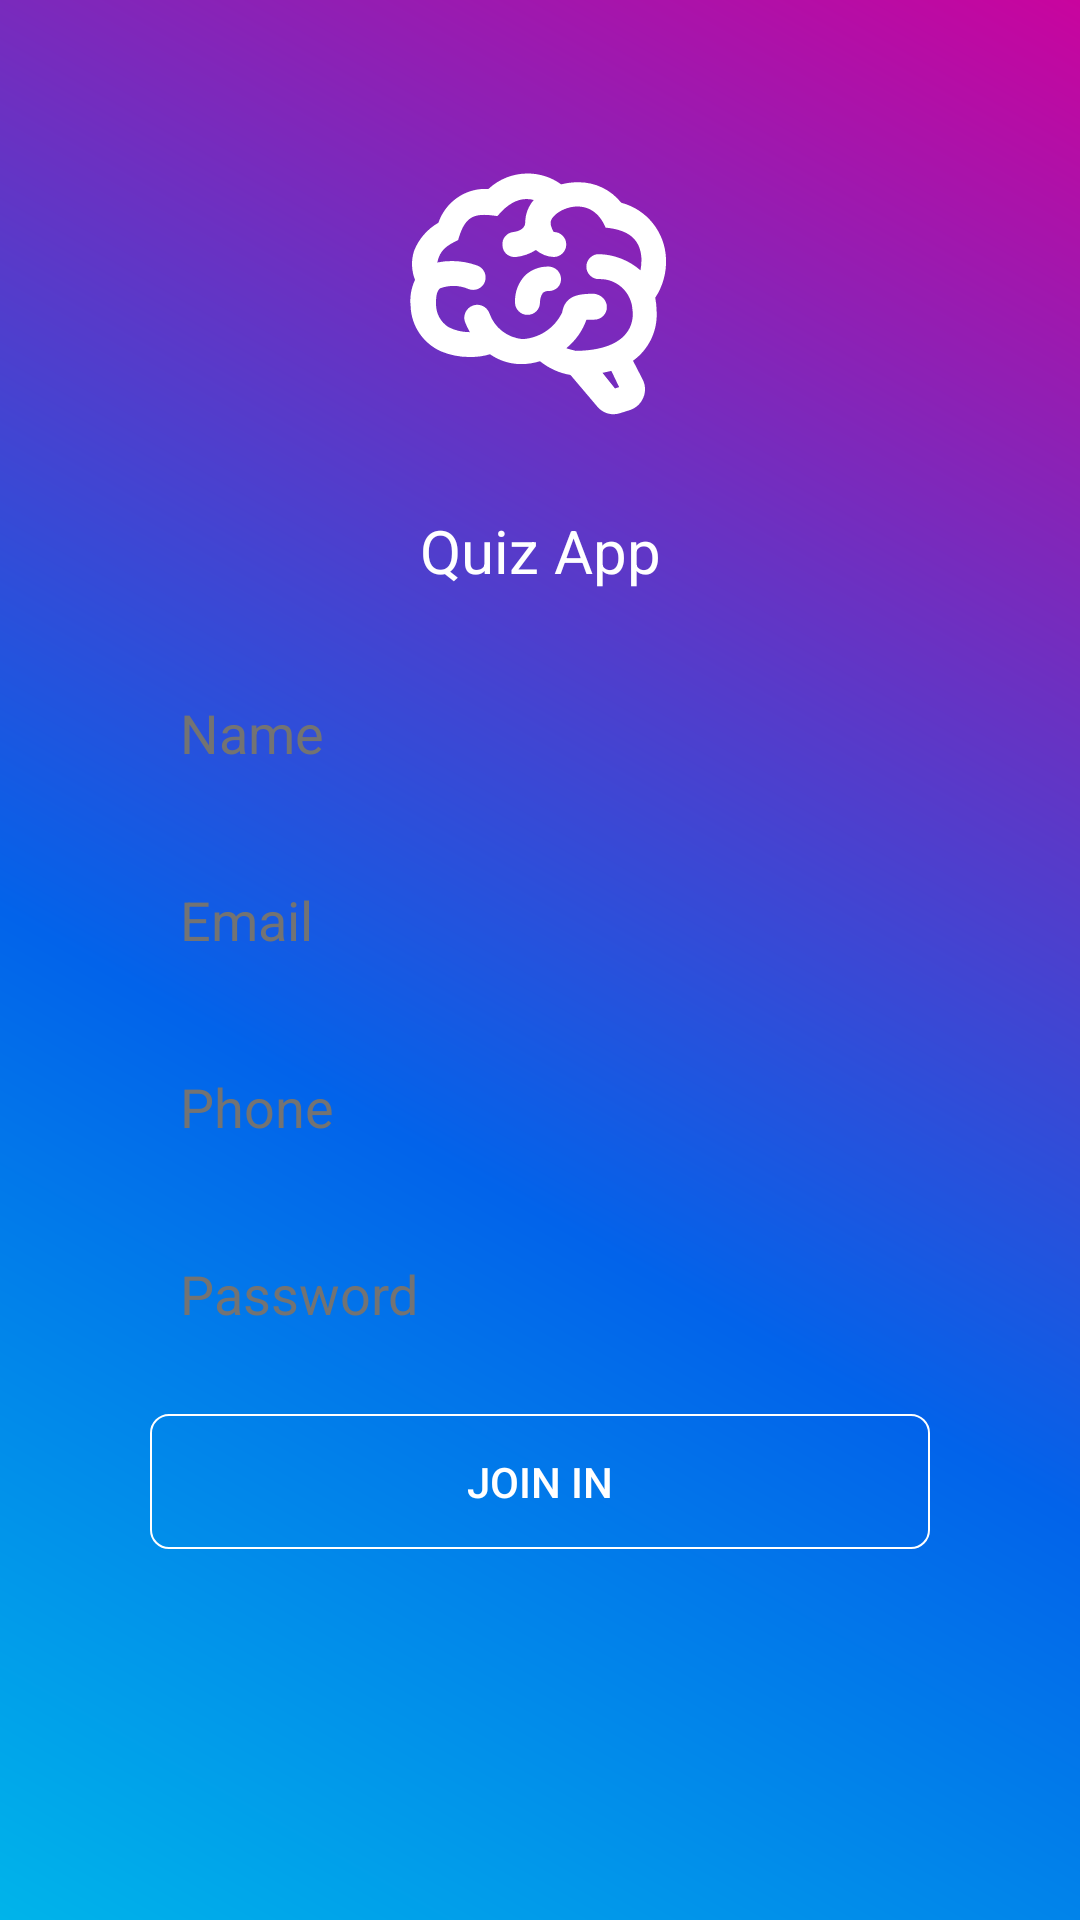

The Android layout XML behind this screen, and the referenced resources:
<!-- AndroidManifest.xml: activity theme AppTheme.ActionBar -->
<!-- res/layout/activity_register.xml -->
<?xml version="1.0" encoding="utf-8"?>
<layout xmlns:android="http://schemas.android.com/apk/res/android"
    xmlns:app="http://schemas.android.com/apk/res-auto"
    xmlns:tools="http://schemas.android.com/tools">

    <androidx.coordinatorlayout.widget.CoordinatorLayout
        android:layout_width="match_parent"
        android:layout_height="match_parent"
        android:background="@drawable/background"
        tools:context=".activities.RegisterActivity">

        <ScrollView
            android:layout_width="match_parent"
            android:layout_height="wrap_content">

            <RelativeLayout
                android:layout_width="match_parent"
                android:layout_height="wrap_content">

                <ImageView
                    android:id="@+id/logo"
                    android:layout_width="100dp"
                    android:layout_height="100dp"
                    android:layout_centerHorizontal="true"
                    android:layout_marginTop="50dp"
                    app:srcCompat="@drawable/ic_brain_30dp" />

                <LinearLayout
                    android:layout_width="match_parent"
                    android:layout_height="wrap_content"
                    android:layout_below="@id/logo"
                    android:layout_marginTop="10dp"
                    android:orientation="vertical"
                    android:padding="10dp">

                    <TextView
                        android:layout_width="match_parent"
                        android:layout_height="wrap_content"
                        android:layout_gravity="top|center"
                        android:foregroundGravity="center"
                        android:gravity="center"
                        android:text="@string/app_name"
                        android:textAlignment="center"
                        android:textColor="@color/colorWhite"
                        android:textSize="20sp" />

                    <EditText
                        android:id="@+id/name"
                        android:layout_width="match_parent"
                        android:layout_height="wrap_content"
                        android:layout_marginLeft="40dp"
                        android:layout_marginTop="25dp"
                        android:layout_marginRight="40dp"
                        android:background="@drawable/background_rectangle_white"
                        android:hint="Name"
                        android:inputType="textPersonName"
                        android:padding="10dp"
                        android:singleLine="true"
                        android:textColor="@color/colorBlack"
                        android:textColorHint="@color/colorGrey" />

                    <EditText
                        android:id="@+id/email"
                        android:layout_width="match_parent"
                        android:layout_height="wrap_content"
                        android:layout_marginLeft="40dp"
                        android:layout_marginTop="18dp"
                        android:layout_marginRight="40dp"
                        android:background="@drawable/background_rectangle_white"
                        android:hint="Email"
                        android:inputType="textEmailAddress"
                        android:padding="10dp"
                        android:singleLine="true"
                        android:textColor="@color/colorBlack"
                        android:textColorHint="@color/colorGrey" />

                    <EditText
                        android:id="@+id/phone"
                        android:layout_width="match_parent"
                        android:layout_height="wrap_content"
                        android:layout_marginLeft="40dp"
                        android:layout_marginTop="18dp"
                        android:layout_marginRight="40dp"
                        android:background="@drawable/background_rectangle_white"
                        android:hint="Phone"
                        android:inputType="phone"
                        android:maxLength="10"
                        android:padding="10dp"
                        android:singleLine="true"
                        android:textColor="@color/colorBlack"
                        android:textColorHint="@color/colorGrey" />

                    <EditText
                        android:id="@+id/password"
                        android:layout_width="match_parent"
                        android:layout_height="wrap_content"
                        android:layout_marginLeft="40dp"
                        android:layout_marginTop="18dp"
                        android:layout_marginRight="40dp"
                        android:background="@drawable/background_rectangle_white"
                        android:hint="Password"
                        android:inputType="textPassword"
                        android:padding="10dp"
                        android:singleLine="true"
                        android:textColor="@color/colorBlack"
                        android:textColorHint="@color/colorGrey" />

                    <androidx.appcompat.widget.AppCompatButton
                        android:id="@+id/register"
                        android:layout_width="match_parent"
                        android:layout_height="45dp"
                        android:layout_marginLeft="40dp"
                        android:layout_marginTop="18dp"
                        android:layout_marginRight="40dp"
                        android:background="@drawable/button_white_stroke"
                        android:text="JOIN IN"
                        android:textColor="@color/colorWhite" />
                </LinearLayout>
            </RelativeLayout>
        </ScrollView>
    </androidx.coordinatorlayout.widget.CoordinatorLayout>
</layout>
<!-- resources referenced by this layout -->
<resources>
  <color name="colorBlack">#000000</color>
  <color name="colorGrey">#737373</color>
  <color name="colorWhite">#ffffff</color>
  <!-- drawable background (drawable) -->
  <?xml version="1.0" encoding="utf-8"?>
  <shape xmlns:android="http://schemas.android.com/apk/res/android" android:shape="rectangle" >
      <gradient
          android:type="linear"
          android:centerX="40%"
          android:startColor="#00b4ea"
          android:centerColor="#0263ea"
          android:endColor="#c9049e"
          android:angle="45"/>
  </shape>
  <!-- drawable button_white_stroke (drawable) -->
  <?xml version="1.0" encoding="utf-8"?>
  <selector xmlns:android="http://schemas.android.com/apk/res/android">
      <item>
          <shape android:shape="rectangle">
              <stroke android:color="@color/colorWhite" android:width="0.5dp"/>
              <corners android:radius="6dp" />
          </shape>
      </item>
  </selector>
  <!-- drawable ic_brain_30dp: vector/xml drawable (drawable, 2420 chars, omitted) -->
  <string name="app_name">Quiz App</string>
  <style name="AppTheme.ActionBar" parent="Theme.AppCompat.Light.NoActionBar">
          <item name="colorPrimary">@color/colorPrimary</item>
          <item name="colorPrimaryDark">@color/colorPrimaryDark</item>
          <item name="colorAccent">@color/colorAccent</item>
          <item name="colorControlNormal">@color/colorAccent</item>
          <item name="android:windowContentTransitions">true</item>
      </style>
  <color name="colorPrimary">#c9049e</color>
  <color name="colorPrimaryDark">#6800a9</color>
  <color name="colorAccent">#0263ea</color>
</resources>
